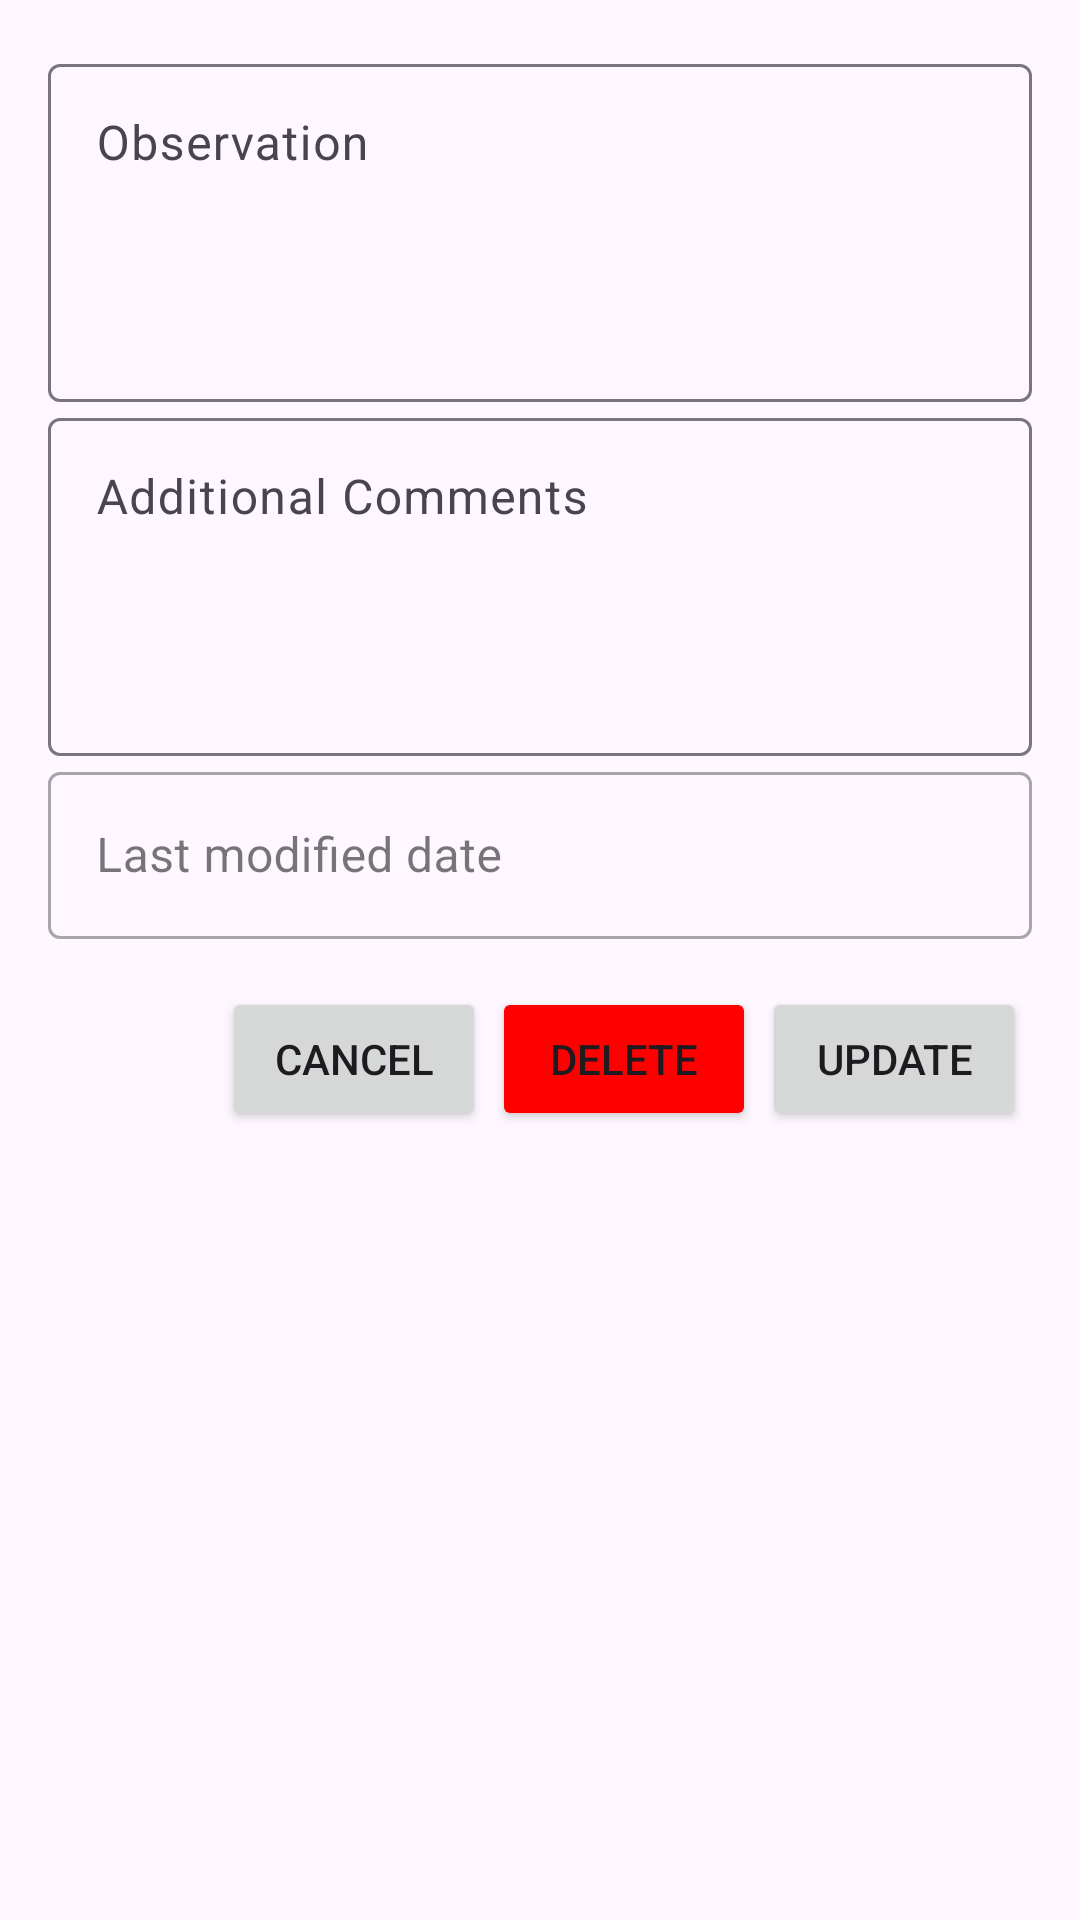

Write the Android layout XML for this screen, with the resource values it uses.
<!-- AndroidManifest.xml: application theme Theme.Attemp1 -->
<!-- res/layout/form_edit_observation.xml -->
<?xml version="1.0" encoding="utf-8"?>
<LinearLayout
    xmlns:android="http://schemas.android.com/apk/res/android"
    android:layout_width="350dp"
    android:layout_height="wrap_content"
    android:orientation="vertical"
    android:padding="16dp">

    
    <com.google.android.material.textfield.TextInputLayout
        android:layout_width="match_parent"
        android:layout_height="wrap_content"
        android:hint="Observation">

        <EditText
            android:id="@+id/observationEditText"
            android:layout_width="match_parent"
            android:layout_height="wrap_content"
            android:inputType="textMultiLine"
            android:lines="4"
            android:gravity="top"
            android:scrollbars="vertical"/>
    </com.google.android.material.textfield.TextInputLayout>

    
    <com.google.android.material.textfield.TextInputLayout
        android:layout_width="match_parent"
        android:layout_height="wrap_content"
        android:hint="Additional Comments">

        <EditText
            android:id="@+id/commentsEditText"
            android:layout_width="match_parent"
            android:layout_height="wrap_content"
            android:inputType="textMultiLine"
            android:lines="4"
            android:gravity="top"
            android:scrollbars="vertical"/>
    </com.google.android.material.textfield.TextInputLayout>

    <com.google.android.material.textfield.TextInputLayout
        android:layout_width="match_parent"
        android:layout_height="wrap_content"
        style="@style/Widget.MaterialComponents.TextInputLayout.OutlinedBox">

        <com.google.android.material.textfield.TextInputEditText
            android:id="@+id/dateEditText"
            android:layout_width="match_parent"
            android:layout_height="wrap_content"
            android:hint="Last modified date"
            />
    </com.google.android.material.textfield.TextInputLayout>

    
    <LinearLayout
        android:layout_width="match_parent"
        android:layout_height="wrap_content"
        android:orientation="horizontal"
        android:gravity="end"
        android:layout_marginTop="16dp">
        <Button
            android:id="@+id/cancelButtonInDialog"
            android:layout_width="wrap_content"
            android:layout_height="wrap_content"
            android:layout_marginRight="2dp"
            android:text="Cancel" />
        <Button
            android:id="@+id/deleteObservationButtonInDialog"
            android:backgroundTint="@color/warning_button_color"
            android:layout_width="wrap_content"
            android:layout_height="wrap_content"
            android:layout_marginRight="2dp"
            android:text="Delete" />
        <Button
            android:id="@+id/updateObservationButtonInDialog"
            android:layout_width="wrap_content"
            android:layout_height="wrap_content"
            android:layout_marginRight="2dp"
            android:text="Update" />
    </LinearLayout>

</LinearLayout>
<!-- resources referenced by this layout -->
<resources>
  <color name="warning_button_color">#FF0000</color>
  <style name="Theme.Attemp1" parent="Base.Theme.Attemp1" />
  <style name="Base.Theme.Attemp1" parent="Theme.Material3.DayNight.NoActionBar">
          
          
      </style>
</resources>
